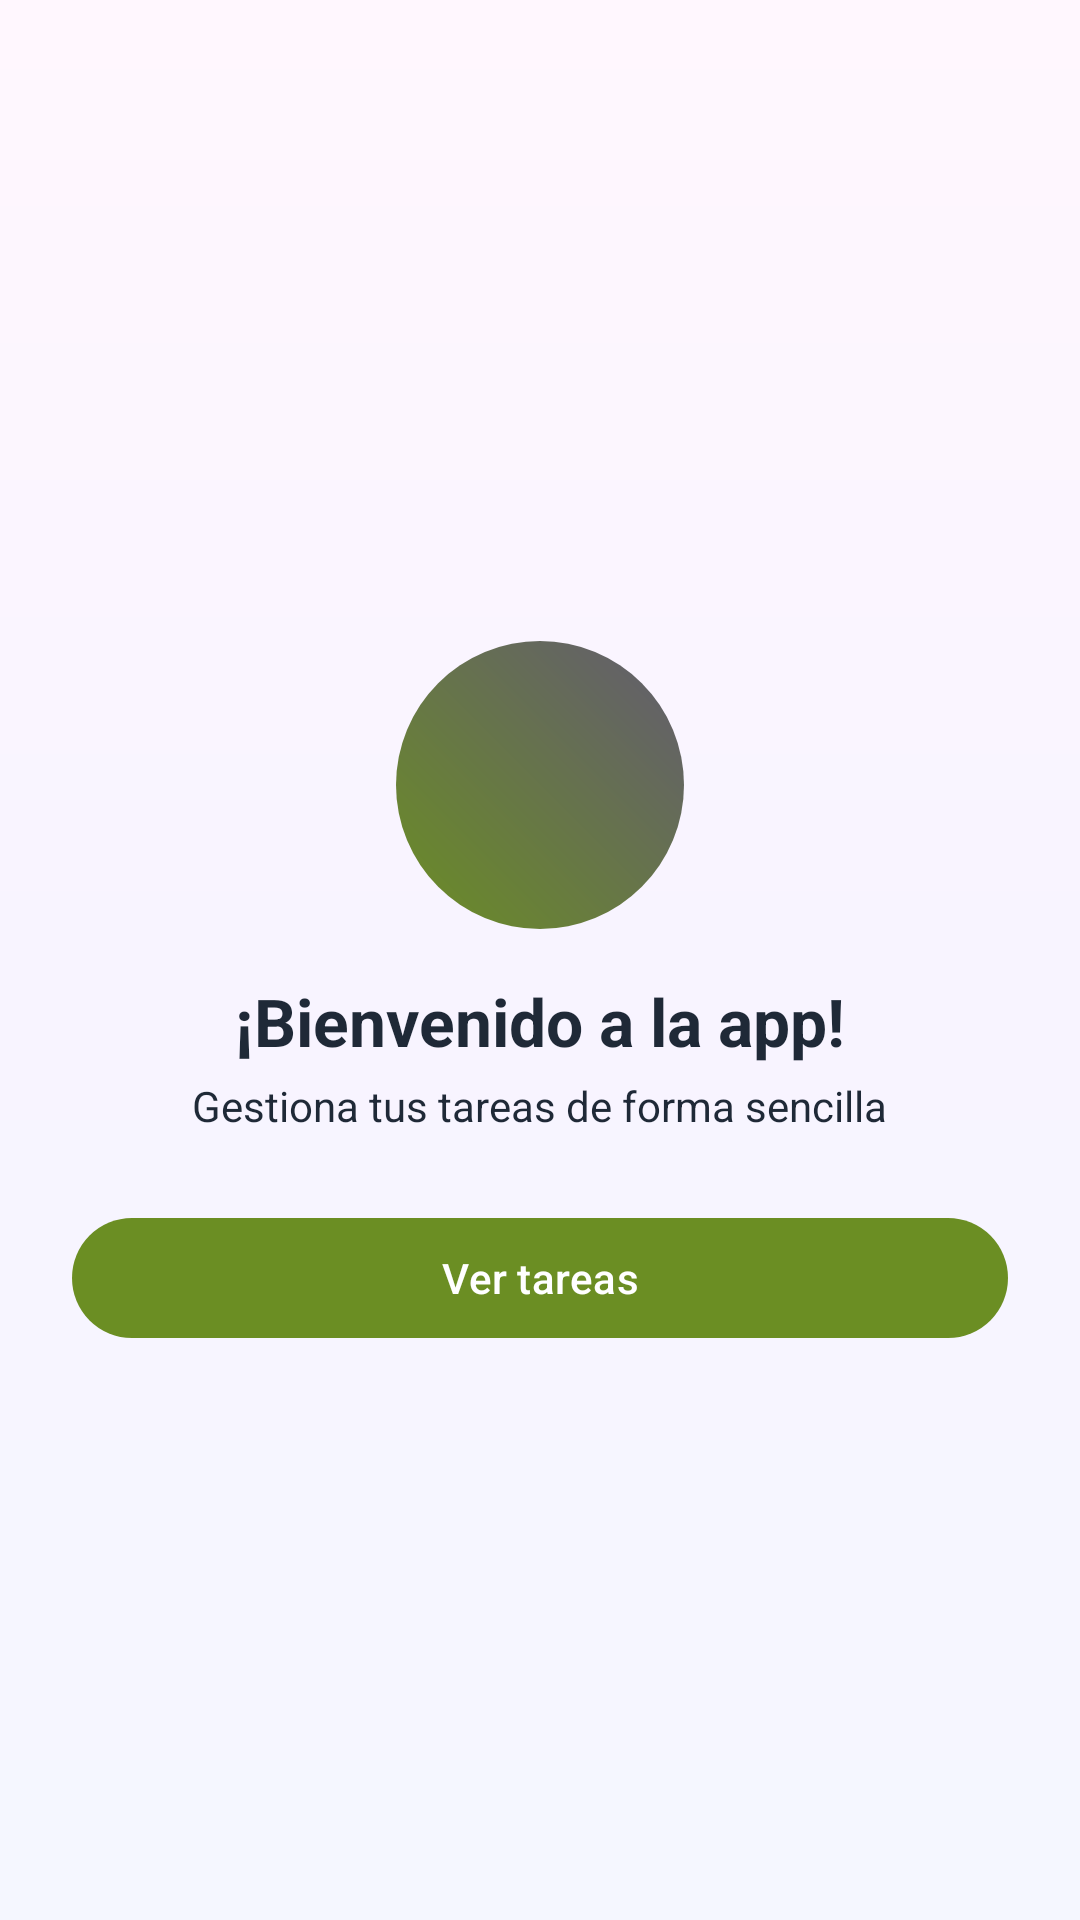

Reconstruct the res/layout file that produces this screen, plus the resources it refers to.
<!-- AndroidManifest.xml: application theme Theme.RubenApp -->
<!-- res/layout/activity_home.xml -->
<?xml version="1.0" encoding="utf-8"?>
<androidx.coordinatorlayout.widget.CoordinatorLayout
    xmlns:android="http://schemas.android.com/apk/res/android"
    xmlns:app="http://schemas.android.com/apk/res-auto"
    android:layout_width="match_parent"
    android:layout_height="match_parent"
    android:background="@drawable/bg_home_gradient">

    <com.google.android.material.appbar.MaterialToolbar
        android:id="@+id/toolbar"
        android:layout_width="match_parent"
        android:layout_height="?attr/actionBarSize"
        android:backgroundTint="@color/bb_primary"
        android:title="RubenApp"
        android:titleTextColor="@color/bb_on_primary"/>


    <LinearLayout
        android:layout_width="match_parent"
        android:layout_height="match_parent"
        android:orientation="vertical"
        android:gravity="center"
        android:padding="24dp"
        app:layout_behavior="@string/appbar_scrolling_view_behavior">

        <ImageView
            android:id="@+id/logo"
            android:layout_width="96dp"
            android:layout_height="96dp"
            android:layout_marginTop="24dp"
            android:background="@drawable/bg_logo_circle"
            android:padding="22dp"
            android:contentDescription="@string/app_name"
            android:tint="@android:color/white"
            android:scaleType="centerInside"
            app:srcCompat="@drawable/ic_tasks_24"
            app:layout_constraintTop_toBottomOf="@id/toolbar"
            app:layout_constraintStart_toStartOf="parent"
            app:layout_constraintEnd_toEndOf="parent" />

        <TextView
            android:layout_width="wrap_content"
            android:layout_height="wrap_content"
            android:text="¡Bienvenido a la app!"
            android:textStyle="bold"
            android:textSize="22sp"
            android:textColor="@color/bb_on_surface"
            android:layout_marginTop="16dp"/>

        <TextView
            android:layout_width="wrap_content"
            android:layout_height="wrap_content"
            android:text="Gestiona tus tareas de forma sencilla"
            android:textColor="@color/bb_on_surface"
            android:layout_marginTop="4dp"/>

        <com.google.android.material.button.MaterialButton
            android:id="@+id/btnVerTareas"
            android:layout_width="match_parent"
            android:layout_height="wrap_content"
            android:text="Ver tareas"
            android:layout_marginTop="24dp"/>
    </LinearLayout>
</androidx.coordinatorlayout.widget.CoordinatorLayout>
<!-- resources referenced by this layout -->
<resources>
  <color name="bb_on_primary">#FFFFFF</color>
  <color name="bb_on_surface">#1F2937</color>
  <color name="bb_primary">#6B8E23</color>
  <!-- drawable bg_home_gradient (drawable) -->
  <?xml version="1.0" encoding="utf-8"?>
  <shape xmlns:android="http://schemas.android.com/apk/res/android">
      <gradient
          android:type="linear"
          android:angle="90"
          android:startColor="#F5F7FF"
          android:centerColor="#F8F4FF"
          android:endColor="#FFF7FE"/>
  </shape>
  <!-- drawable bg_logo_circle (drawable) -->
  <shape xmlns:android="http://schemas.android.com/apk/res/android" android:shape="oval">
      <gradient
          android:type="linear"
          android:angle="45"
          android:startColor="?attr/colorPrimary"
          android:endColor="?attr/colorSecondary"/>
  </shape>
  <string name="app_name">RubenApp</string>
  <style name="Theme.RubenApp" parent="Theme.Material3.Light.NoActionBar">
          <item name="colorPrimary">@color/bb_primary</item>
          <item name="colorOnPrimary">@color/bb_on_primary</item>
          <item name="android:windowBackground">@color/bb_bg</item>
      </style>
  <color name="bb_bg">#F6F8FF</color>
</resources>
